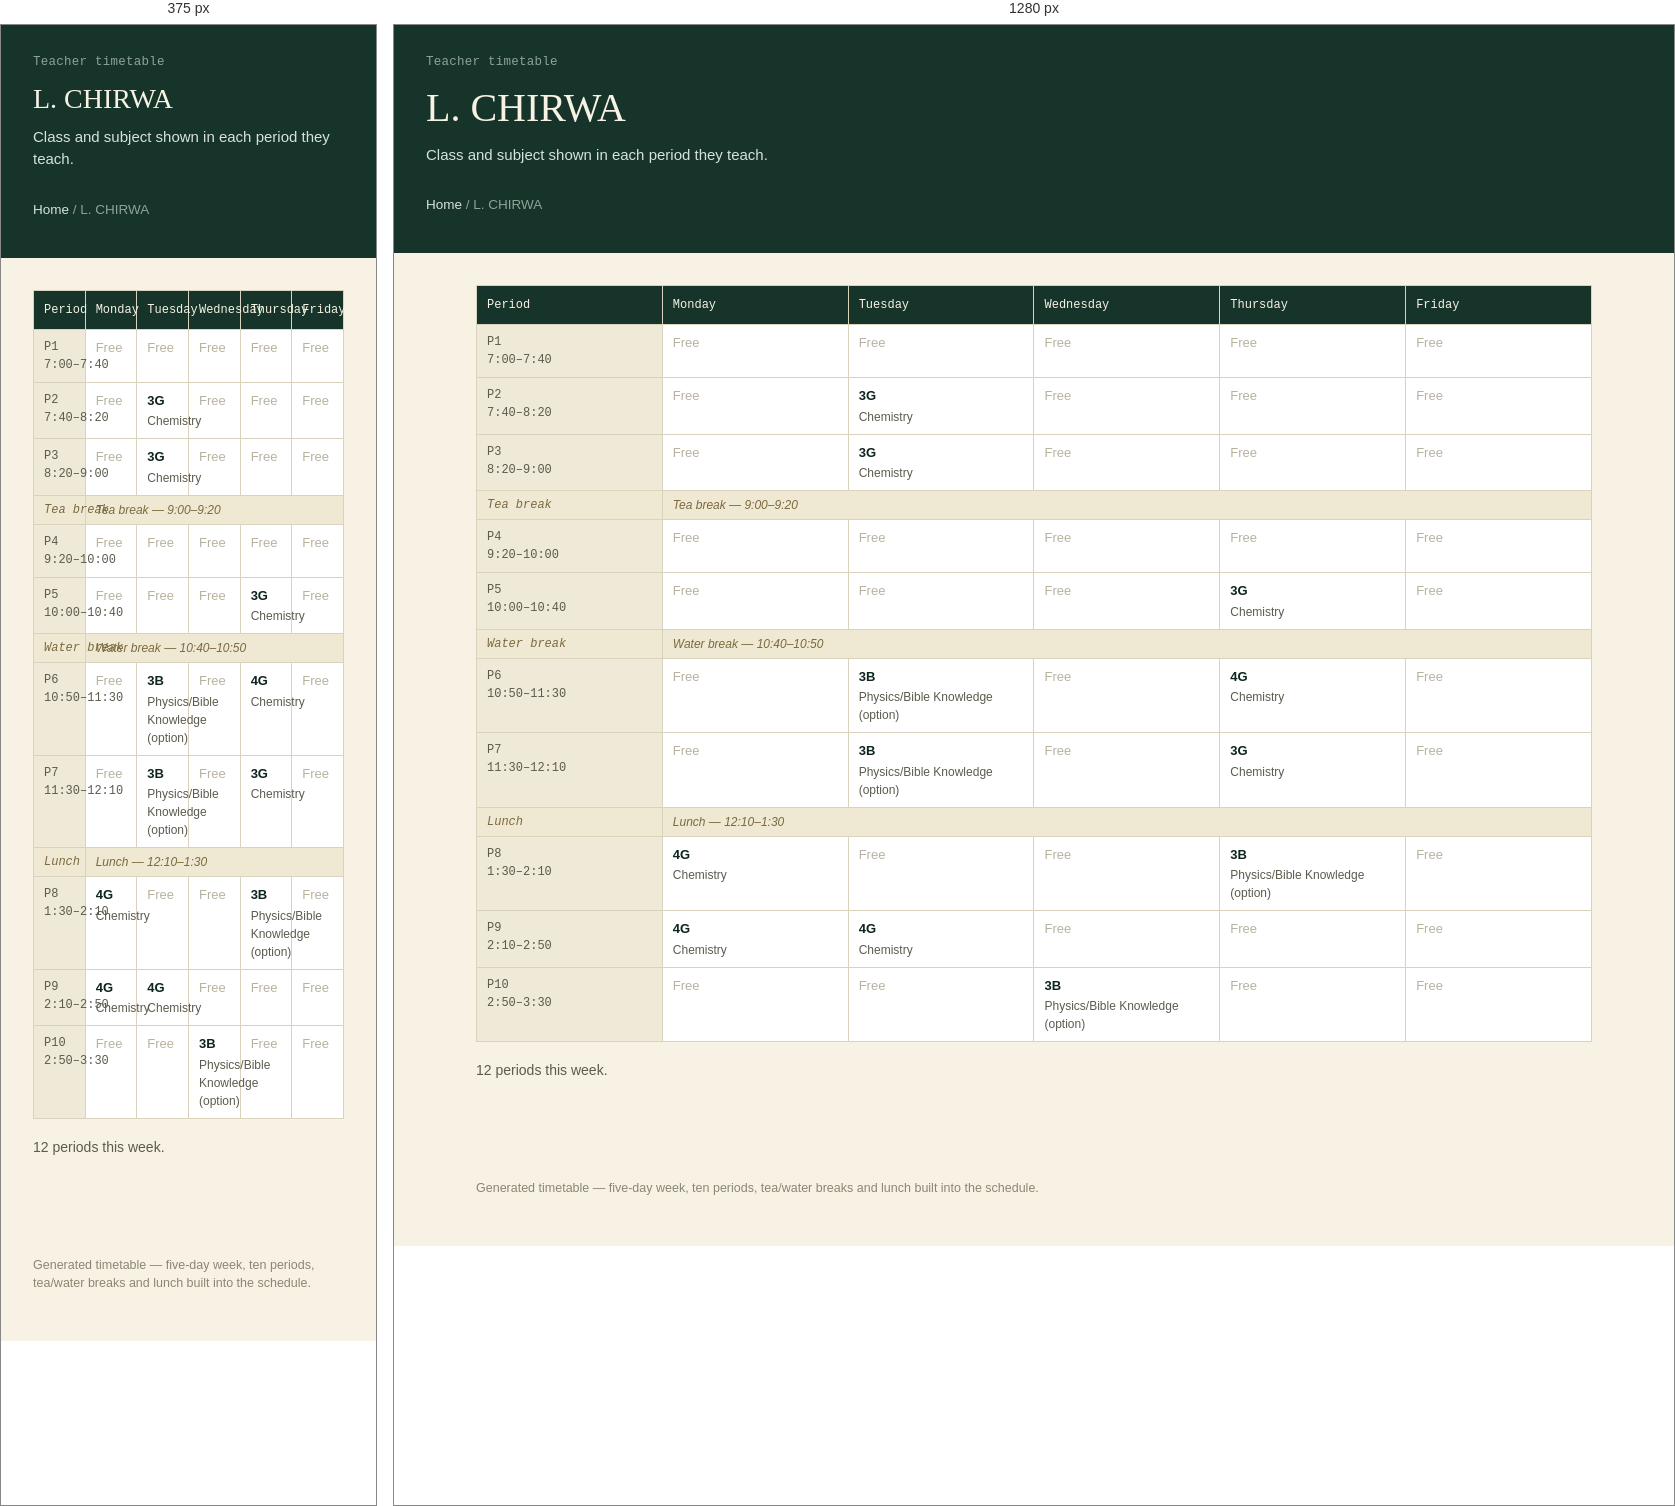
Rendered at 375 px and 1280 px, left to right.

<!-- file: l-chirwa.html -->
<!doctype html>
<html lang="en">
<head>
<meta charset="utf-8">
<meta name="viewport" content="width=device-width, initial-scale=1">
<title>L. CHIRWA</title>
<link rel="stylesheet" href="../style.css">
</head>
<body>
<header class="site-header">
  <p class="eyebrow">Teacher timetable</p>
  <h1>L. CHIRWA</h1>
  <p class="sub">Class and subject shown in each period they teach.</p>
  <p class="crumb"><a href="../index.html">Home</a> / L. CHIRWA</p>
</header>
<main>

<table class="grid" aria-label="L. CHIRWA timetable">
<thead><tr><th scope="col">Period</th><th scope="col">Monday</th><th scope="col">Tuesday</th><th scope="col">Wednesday</th><th scope="col">Thursday</th><th scope="col">Friday</th></tr></thead>
<tbody><tr><th scope="row">P1<br>7:00–7:40</th><td class="empty">Free</td><td class="empty">Free</td><td class="empty">Free</td><td class="empty">Free</td><td class="empty">Free</td></tr><tr><th scope="row">P2<br>7:40–8:20</th><td class="empty">Free</td><td><span class="subj">3G</span><span class="who">Chemistry</span></td><td class="empty">Free</td><td class="empty">Free</td><td class="empty">Free</td></tr><tr><th scope="row">P3<br>8:20–9:00</th><td class="empty">Free</td><td><span class="subj">3G</span><span class="who">Chemistry</span></td><td class="empty">Free</td><td class="empty">Free</td><td class="empty">Free</td></tr><tr class="break-row"><th scope="row">Tea break</th><td colspan="5">Tea break &mdash; 9:00–9:20</td></tr><tr><th scope="row">P4<br>9:20–10:00</th><td class="empty">Free</td><td class="empty">Free</td><td class="empty">Free</td><td class="empty">Free</td><td class="empty">Free</td></tr><tr><th scope="row">P5<br>10:00–10:40</th><td class="empty">Free</td><td class="empty">Free</td><td class="empty">Free</td><td><span class="subj">3G</span><span class="who">Chemistry</span></td><td class="empty">Free</td></tr><tr class="break-row"><th scope="row">Water break</th><td colspan="5">Water break &mdash; 10:40–10:50</td></tr><tr><th scope="row">P6<br>10:50–11:30</th><td class="empty">Free</td><td><span class="subj">3B</span><span class="who">Physics/Bible Knowledge (option)</span></td><td class="empty">Free</td><td><span class="subj">4G</span><span class="who">Chemistry</span></td><td class="empty">Free</td></tr><tr><th scope="row">P7<br>11:30–12:10</th><td class="empty">Free</td><td><span class="subj">3B</span><span class="who">Physics/Bible Knowledge (option)</span></td><td class="empty">Free</td><td><span class="subj">3G</span><span class="who">Chemistry</span></td><td class="empty">Free</td></tr><tr class="break-row"><th scope="row">Lunch</th><td colspan="5">Lunch &mdash; 12:10–1:30</td></tr><tr><th scope="row">P8<br>1:30–2:10</th><td><span class="subj">4G</span><span class="who">Chemistry</span></td><td class="empty">Free</td><td class="empty">Free</td><td><span class="subj">3B</span><span class="who">Physics/Bible Knowledge (option)</span></td><td class="empty">Free</td></tr><tr><th scope="row">P9<br>2:10–2:50</th><td><span class="subj">4G</span><span class="who">Chemistry</span></td><td><span class="subj">4G</span><span class="who">Chemistry</span></td><td class="empty">Free</td><td class="empty">Free</td><td class="empty">Free</td></tr><tr><th scope="row">P10<br>2:50–3:30</th><td class="empty">Free</td><td class="empty">Free</td><td><span class="subj">3B</span><span class="who">Physics/Bible Knowledge (option)</span></td><td class="empty">Free</td><td class="empty">Free</td></tr></tbody>
</table>
<p class="section-note" style="margin-top:18px;">12 periods this week.</p>

</main>
<footer>Generated timetable &mdash; five-day week, ten periods, tea/water breaks and lunch built into the schedule.</footer>
</body>
</html>

/* @media block from style.css */
@media (max-width: 720px) { .nav-grid { grid-template-columns: 1fr; gap: 32px; } }